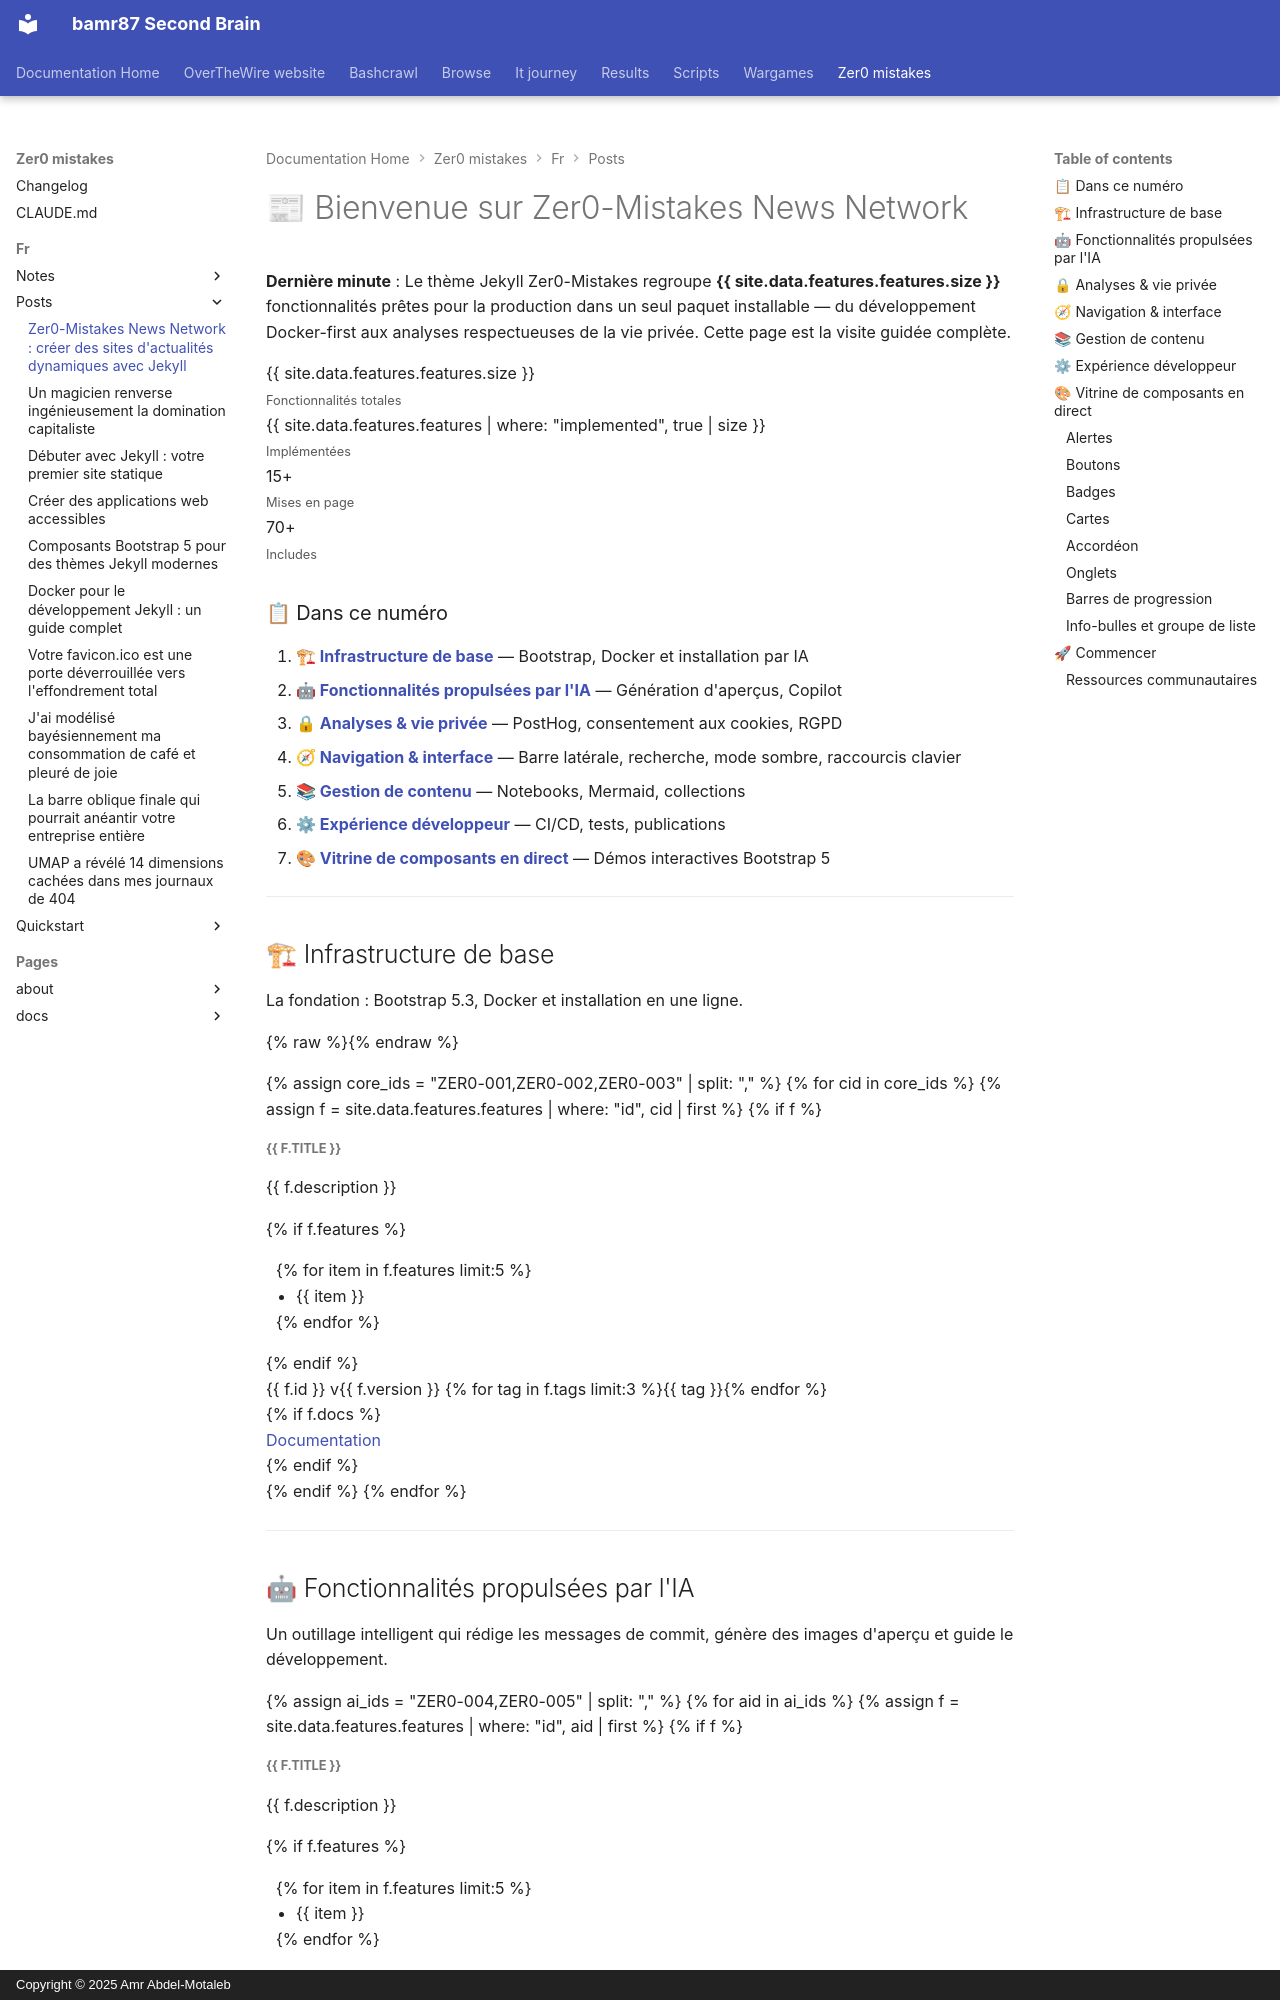

repository: bamr87/README · page: zer0-mistakes/fr/posts/2000-01-01-index/index.html · generator: mkdocs · copyright: Copyright © 2025 Amr Abdel-Motaleb

---
ai_content_hints:
- Include practical code examples
- Show real-world news site patterns
- Emphasize responsive design principles
- Demonstrate content organization strategies
attachments: ''
author: Zer0-Mistakes Development Team
breaking: true
categories:
- Development
- Tutorial
- News-Demo
comments: true
date: 2025-09-03 12:00:00+00:00
description: Démonstration complète de la création de sites d'actualités professionnels
  avec le thème Jekyll zer0-mistakes, Bootstrap 5, l'optimisation Docker et la gestion
  de contenu assistée par IA
difficulty: 🟡 Intermediate
draft: true
estimated_reading_time: 20 minutes
excerpt: Apprenez à créer des sites d'actualités professionnels avec Jekyll, Bootstrap
  5 et le thème zer0-mistakes, à l'aide d'exemples complets et de bonnes pratiques
featured: true
index: true
keywords:
  primary:
  - jekyll news site
  - bootstrap 5 theme
  - docker jekyll
  secondary:
  - web development
  - static site generator
  - responsive design
  - content management
lang: fr
lastmod: 2026-02-01 03:40:28.261000+00:00
layout: news
learning_outcomes:
- 🎯 Master Jekyll theme customization for news sites
- ⚡ Implement responsive Bootstrap 5 components
- 🛠 Deploy Docker-optimized development environment
- 🔗 Understand content organization and taxonomy
- 📊 Create dynamic navigation and categorization
machine_translated: true
permalink: /fr/news/
preview: /images/previews/zer0-mistakes-news-network-building-dynamic-news-s.png
section_style: magazine
snippet: Transform your Jekyll site into a professional news platform
social_media:
  og_type: article
  twitter_card: summary_large_image
source_file: fr/posts/2000-01-01-index.md
source_repo: bamr87/zer0-mistakes
source_url: https://github.com/bamr87/zer0-mistakes/blob/main/fr/posts/2000-01-01-index.md
sub-title: Guide complet pour créer des sites d'actualités modernes avec le thème
  zer0-jekyll
tags:
- jekyll
- bootstrap
- news-site
- tutorial
- web-development
- docker
technical_requirements:
- Docker Desktop installed
- Basic Jekyll knowledge
- HTML/CSS fundamentals
- Git version control
title: 'Zer0-Mistakes News Network : créer des sites d''actualités dynamiques avec
  Jekyll'
translated_from_sha: 1fb552f8be97
translation_of: pages/_posts/2000-01-01-index.md
translation_source_url: /news/
---

# 📰 Bienvenue sur Zer0-Mistakes News Network

**Dernière minute** : Le thème Jekyll Zer0-Mistakes regroupe **{{ site.data.features.features.size }}** fonctionnalités prêtes pour la production dans un seul paquet installable — du développement Docker-first aux analyses respectueuses de la vie privée. Cette page est la visite guidée complète.

<div class="row row-cols-2 row-cols-md-4 g-3 mb-4 text-center">
  <div class="col">
    <div class="card border-0 bg-primary bg-opacity-10">
      <div class="card-body py-3">
        <div class="fs-2 fw-bold text-primary">{{ site.data.features.features.size }}</div>
        <small class="text-muted">Fonctionnalités totales</small>
      </div>
    </div>
  </div>
  <div class="col">
    <div class="card border-0 bg-success bg-opacity-10">
      <div class="card-body py-3">
        <div class="fs-2 fw-bold text-success">{{ site.data.features.features | where: "implemented", true | size }}</div>
        <small class="text-muted">Implémentées</small>
      </div>
    </div>
  </div>
  <div class="col">
    <div class="card border-0 bg-info bg-opacity-10">
      <div class="card-body py-3">
        <div class="fs-2 fw-bold text-info">15+</div>
        <small class="text-muted">Mises en page</small>
      </div>
    </div>
  </div>
  <div class="col">
    <div class="card border-0 bg-warning bg-opacity-10">
      <div class="card-body py-3">
        <div class="fs-2 fw-bold text-warning">70+</div>
        <small class="text-muted">Includes</small>
      </div>
    </div>
  </div>
</div>

### 📋 Dans ce numéro

1. **[🏗 Infrastructure de base](#core-infrastructure)** — Bootstrap, Docker et installation par IA
2. **[🤖 Fonctionnalités propulsées par l'IA](#ai-powered-features)** — Génération d'aperçus, Copilot
3. **[🔒 Analyses & vie privée](#analytics--privacy)** — PostHog, consentement aux cookies, RGPD
4. **[🧭 Navigation & interface](#navigation--ui)** — Barre latérale, recherche, mode sombre, raccourcis clavier
5. **[📚 Gestion de contenu](#content-management)** — Notebooks, Mermaid, collections
6. **[⚙ Expérience développeur](#developer-experience)** — CI/CD, tests, publications
7. **[🎨 Vitrine de composants en direct](#live-component-showcase)** — Démos interactives Bootstrap 5

---

## 🏗 Infrastructure de base {#core-infrastructure}

La fondation : Bootstrap 5.3, Docker et installation en une ligne.

{% raw %}{% endraw %}
<div class="row row-cols-1 row-cols-md-2 g-4 mb-4">
{% assign core_ids = "ZER0-001,ZER0-002,ZER0-003" | split: "," %}
{% for cid in core_ids %}
  {% assign f = site.data.features.features | where: "id", cid | first %}
  {% if f %}
  <div class="col">
    <div class="card h-100 border-primary">
      <div class="card-body">
        <h5 class="card-title"><i class="bi bi-building text-primary me-2"></i>{{ f.title }}</h5>
        <p class="card-text">{{ f.description }}</p>
        {% if f.features %}<ul class="small mb-0">{% for item in f.features limit:5 %}<li>{{ item }}</li>{% endfor %}</ul>{% endif %}
        <div class="mt-3">
          <span class="badge bg-primary">{{ f.id }}</span>
          <span class="badge bg-secondary">v{{ f.version }}</span>
          {% for tag in f.tags limit:3 %}<span class="badge bg-light text-dark">{{ tag }}</span>{% endfor %}
        </div>
      </div>
      {% if f.docs %}<div class="card-footer"><a href="⟦57⟧" class="btn btn-sm btn-outline-primary"><i class="bi bi-book me-1"></i>Documentation</a></div>{% endif %}
    </div>
  </div>
  {% endif %}
{% endfor %}
</div>

---

## 🤖 Fonctionnalités propulsées par l'IA {#ai-powered-features}

Un outillage intelligent qui rédige les messages de commit, génère des images d'aperçu et guide le développement.

<div class="row row-cols-1 row-cols-md-2 g-4 mb-4">
{% assign ai_ids = "ZER0-004,ZER0-005" | split: "," %}
{% for aid in ai_ids %}
  {% assign f = site.data.features.features | where: "id", aid | first %}
  {% if f %}
  <div class="col">
    <div class="card h-100 border-info">
      <div class="card-body">
        <h5 class="card-title"><i class="bi bi-robot text-info me-2"></i>{{ f.title }}</h5>
        <p class="card-text">{{ f.description }}</p>
        {% if f.features %}<ul class="small mb-0">{% for item in f.features limit:5 %}<li>{{ item }}</li>{% endfor %}</ul>{% endif %}
        <div class="mt-3">
          <span class="badge bg-primary">{{ f.id }}</span>
          <span class="badge bg-secondary">v{{ f.version }}</span>
          {% for tag in f.tags limit:3 %}<span class="badge bg-light text-dark">{{ tag }}</span>{% endfor %}
        </div>
      </div>
      {% if f.docs %}<div class="card-footer"><a href="⟦94⟧" class="btn btn-sm btn-outline-info"><i class="bi bi-book me-1"></i>Documentation</a></div>{% endif %}
    </div>
  </div>
  {% endif %}
{% endfor %}
</div>

---
